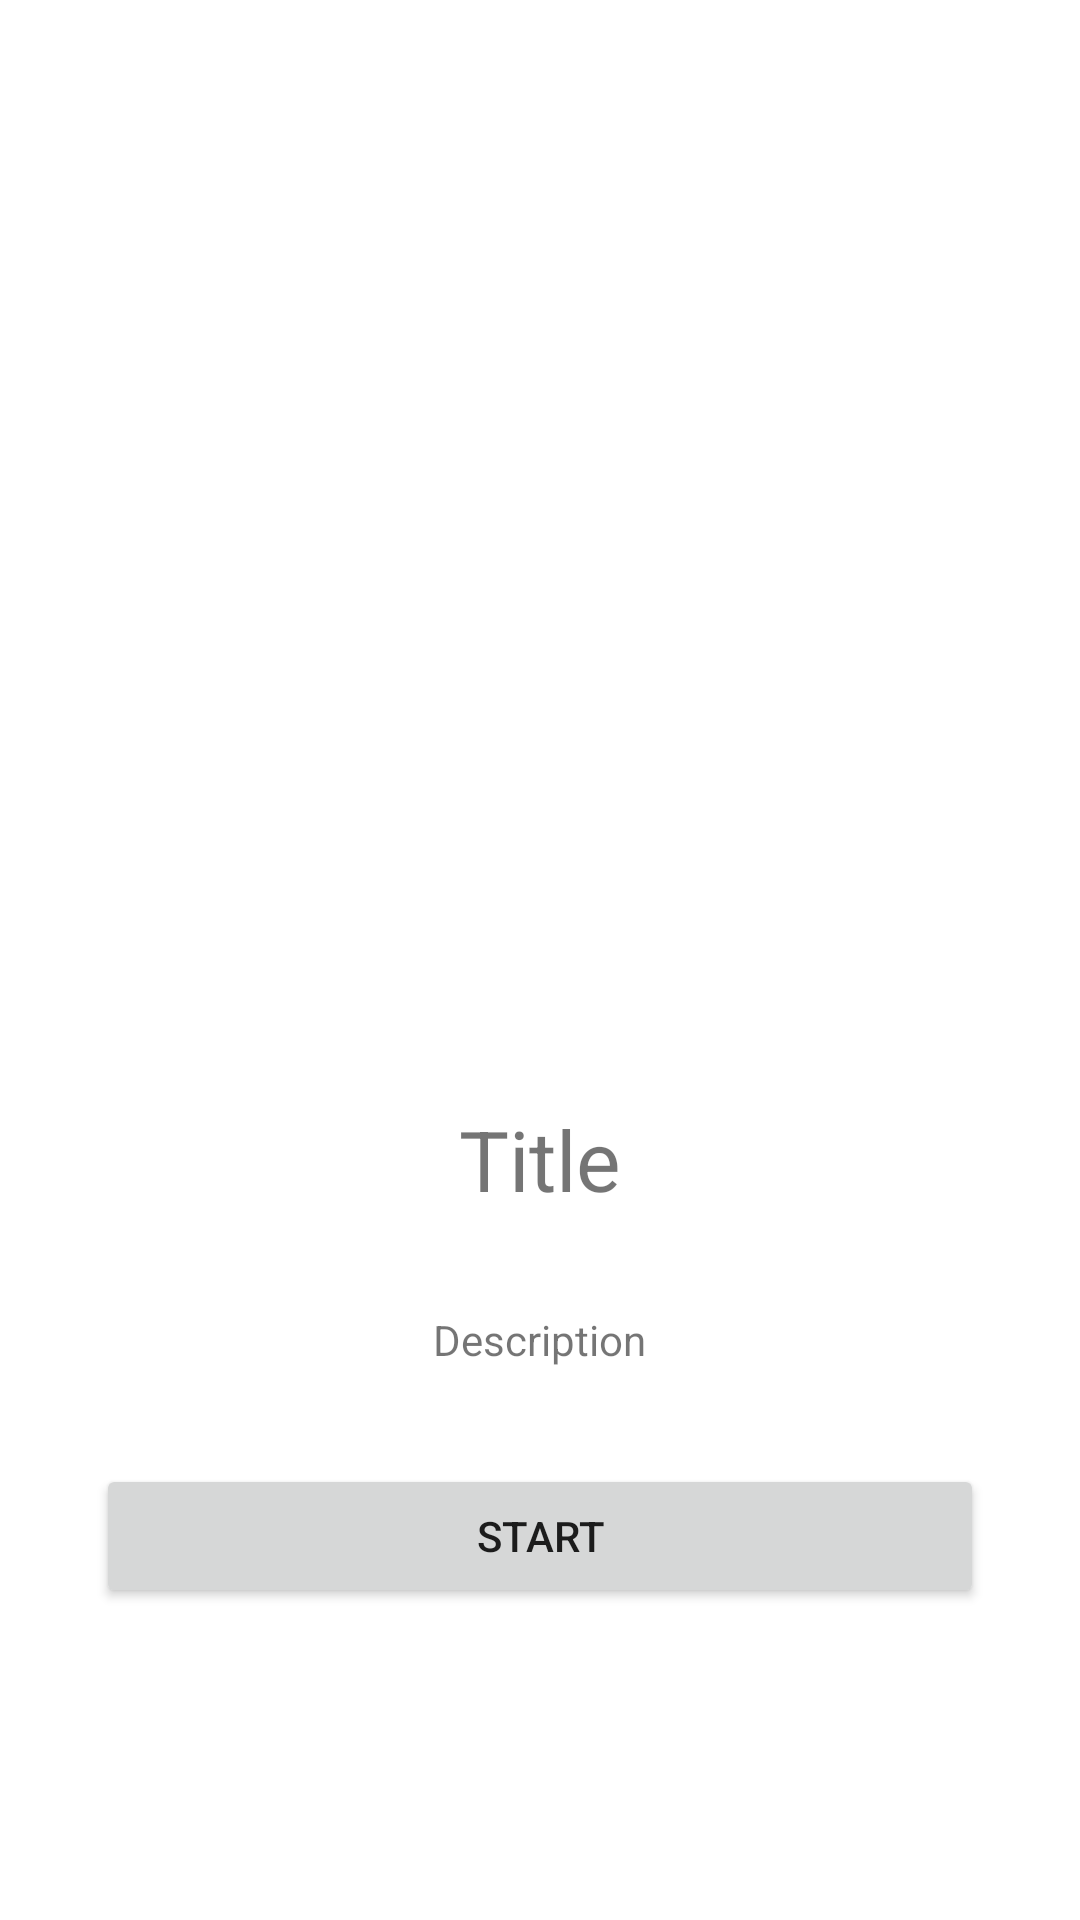

The Android layout XML behind this screen, and the referenced resources:
<!-- AndroidManifest.xml: application theme Theme.NewsApp41 -->
<!-- res/layout/pager_board.xml -->
<?xml version="1.0" encoding="utf-8"?>
<LinearLayout xmlns:android="http://schemas.android.com/apk/res/android"
    android:layout_width="match_parent"
    android:layout_height="match_parent"
    android:gravity="center"
    android:orientation="vertical">

    <ImageView
        android:id="@+id/imageBoard"
        android:layout_width="200dp"
        android:layout_height="200dp"
        android:src="@drawable/fotos" />

    <TextView
        android:id="@+id/textTitle"
        android:layout_width="wrap_content"
        android:layout_height="wrap_content"
        android:layout_marginTop="96dp"
        android:layout_marginBottom="32dp"
        android:text="Title"
        android:textSize="28sp" />

    <TextView
        android:id="@+id/boardDesc"
        android:layout_width="wrap_content"
        android:layout_height="wrap_content"
        android:text="Description" />

    <Button
        android:id="@+id/btnStart"
        android:layout_width="match_parent"
        android:layout_height="wrap_content"
        android:layout_margin="32dp"
        android:text="Start" />

</LinearLayout>
<!-- resources referenced by this layout -->
<resources>
  <style name="Theme.NewsApp41" parent="Theme.MaterialComponents.DayNight.DarkActionBar">
          
          <item name="colorPrimary">@color/purple_500</item>
          <item name="colorPrimaryVariant">@color/purple_700</item>
          <item name="colorOnPrimary">@color/white</item>
          
          <item name="colorSecondary">@color/teal_200</item>
          <item name="colorSecondaryVariant">@color/teal_700</item>
          <item name="colorOnSecondary">@color/black</item>
          
          <item name="android:statusBarColor" tools:targetApi="l">?attr/colorPrimaryVariant</item>
          
      </style>
  <!-- not gathered from this repository: default colours our renderer supplied (Android Studio template values) -->
  <color name="purple_500">#FF6200EE</color>
  <color name="purple_700">#FF3700B3</color>
  <color name="teal_200">#FF03DAC5</color>
  <color name="teal_700">#FF018786</color>
  <color name="black">#FF000000</color>
  <color name="white">#FFFFFFFF</color>
</resources>
